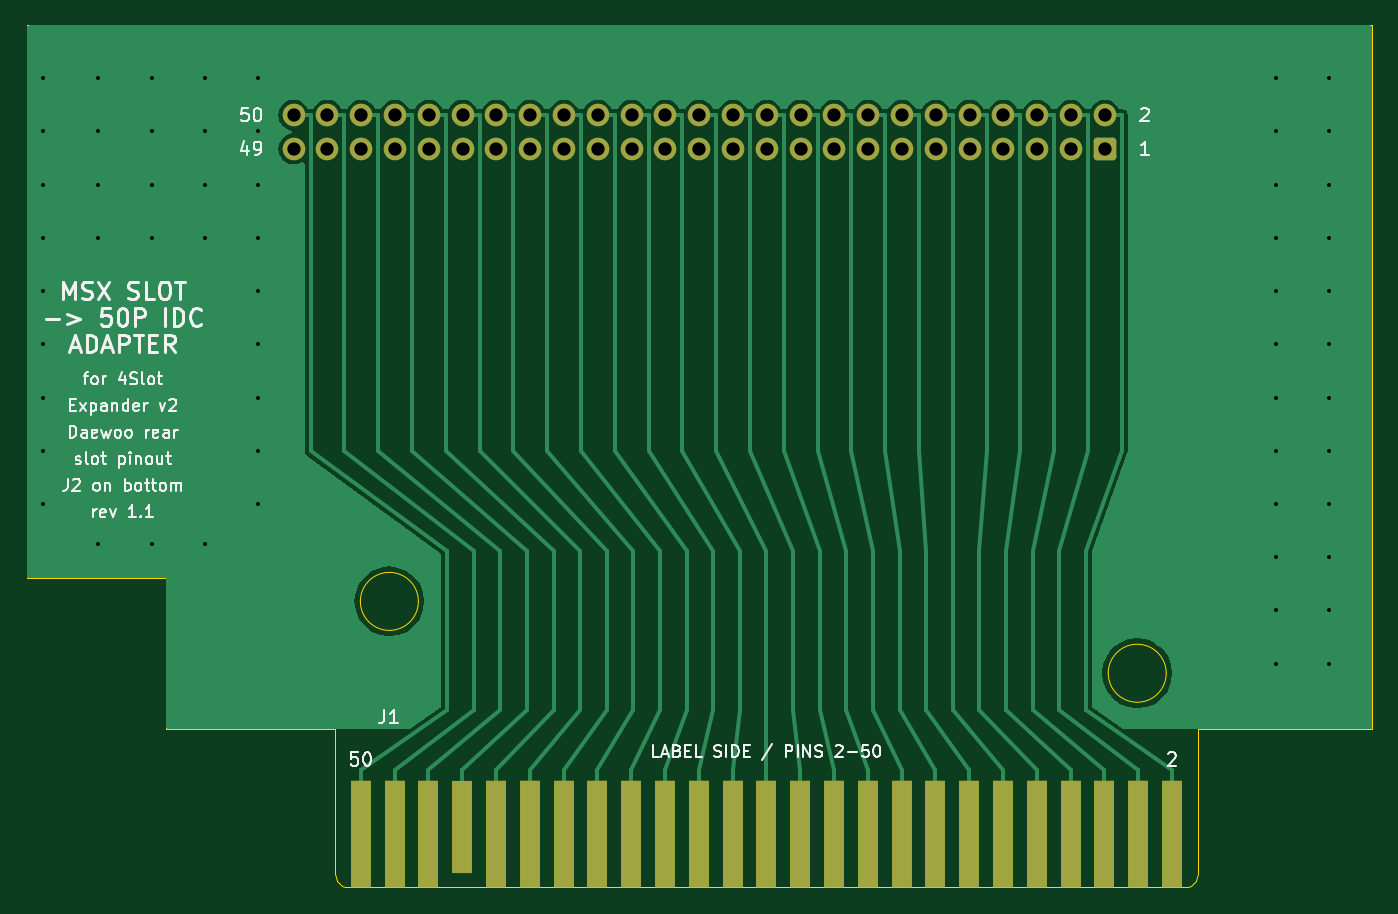
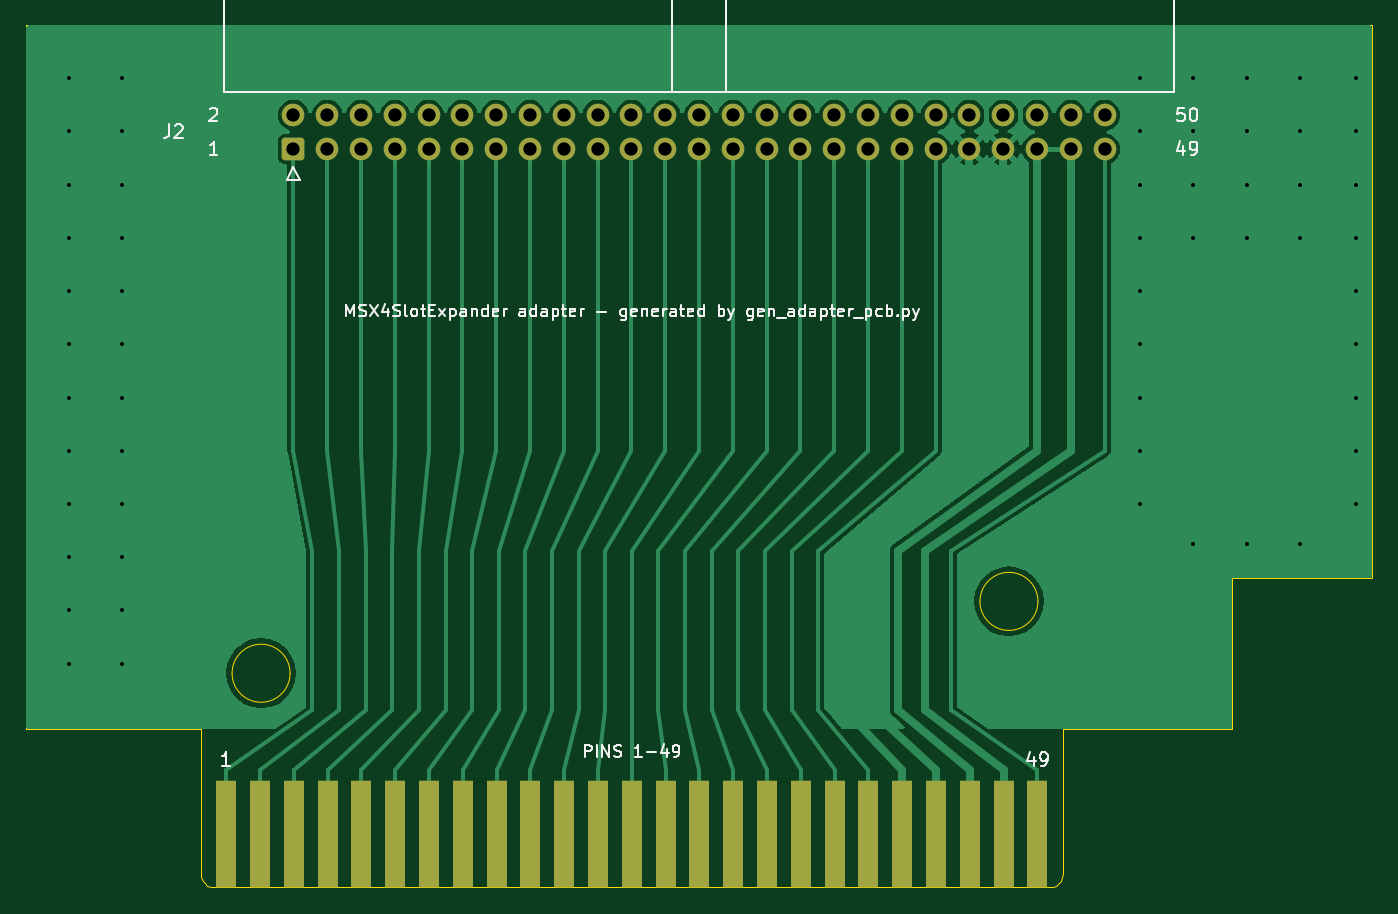
Circuit board: 11 layer files. Board 101.1 x 64.8 mm.
- bottom_copper: adapter-B_Cu.gbl (53055 bytes)
- bottom_mask: adapter-B_Mask.gbs (3110 bytes)
- paste: adapter-B_Paste.gbp (530 bytes)
- bottom_silk: adapter-B_Silkscreen.gbo (36205 bytes)
- outline: adapter-Edge_Cuts.gm1 (1940 bytes)
- top_copper: adapter-F_Cu.gtl (42256 bytes)
- top_mask: adapter-F_Mask.gts (3148 bytes)
- paste: adapter-F_Paste.gtp (530 bytes)
- top_silk: adapter-F_Silkscreen.gto (48977 bytes)
- drill: adapter-NPTH.drl (313 bytes)
- drill: adapter-PTH.drl (1933 bytes)

=== bottom_copper: adapter-B_Cu.gbl (53055 bytes, source omitted) ===
=== bottom_mask: adapter-B_Mask.gbs (3110 bytes, source withheld) ===
=== paste: adapter-B_Paste.gbp ===
G04 #@! TF.GenerationSoftware,KiCad,Pcbnew,8.0.9-8.0.9-0~ubuntu20.04.1*
G04 #@! TF.CreationDate,2026-11-12T21:34:06+09:00*
G04 #@! TF.ProjectId,adapter,61646170-7465-4722-9e6b-696361645f70,rev?*
G04 #@! TF.SameCoordinates,Original*
G04 #@! TF.FileFunction,Paste,Bot*
G04 #@! TF.FilePolarity,Positive*
%FSLAX46Y46*%
G04 Gerber Fmt 4.6, Leading zero omitted, Abs format (unit mm)*
G04 Created by KiCad (PCBNEW 8.0.9-8.0.9-0~ubuntu20.04.1) date 2026-11-12 21:34:06*
%MOMM*%
%LPD*%
G01*
G04 APERTURE LIST*
G04 APERTURE END LIST*
M02*

=== bottom_silk: adapter-B_Silkscreen.gbo (36205 bytes, source omitted) ===
=== outline: adapter-Edge_Cuts.gm1 ===
G04 #@! TF.GenerationSoftware,KiCad,Pcbnew,8.0.9-8.0.9-0~ubuntu20.04.1*
G04 #@! TF.CreationDate,2026-11-12T21:34:06+09:00*
G04 #@! TF.ProjectId,adapter,61646170-7465-4722-9e6b-696361645f70,rev?*
G04 #@! TF.SameCoordinates,Original*
G04 #@! TF.FileFunction,Profile,NP*
%FSLAX46Y46*%
G04 Gerber Fmt 4.6, Leading zero omitted, Abs format (unit mm)*
G04 Created by KiCad (PCBNEW 8.0.9-8.0.9-0~ubuntu20.04.1) date 2026-11-12 21:34:06*
%MOMM*%
%LPD*%
G01*
G04 APERTURE LIST*
G04 #@! TA.AperFunction,Profile*
%ADD10C,0.100000*%
G04 #@! TD*
G04 APERTURE END LIST*
D10*
X106855800Y-82773900D02*
X106597000Y-82808000D01*
X19602000Y-59567000D02*
X19602000Y-18038000D01*
X105242000Y-66718000D02*
G75*
G02*
X100882000Y-66718000I-2180000J0D01*
G01*
X100882000Y-66718000D02*
G75*
G02*
X105242000Y-66718000I2180000J0D01*
G01*
X43104900Y-82515100D02*
X42946000Y-82308000D01*
X42812000Y-70918000D02*
X30112000Y-70918000D01*
X107097000Y-82674000D02*
X106855800Y-82773900D01*
X30112000Y-70918000D02*
X30112000Y-59567000D01*
X43553200Y-82773900D02*
X43312000Y-82674000D01*
X107597000Y-70918000D02*
X107597000Y-81808000D01*
X120692000Y-70918000D02*
X107597000Y-70918000D01*
X107597000Y-81808000D02*
X107562900Y-82066800D01*
X43812000Y-82808000D02*
X43553200Y-82773900D01*
X49042000Y-61318000D02*
G75*
G02*
X44682000Y-61318000I-2180000J0D01*
G01*
X44682000Y-61318000D02*
G75*
G02*
X49042000Y-61318000I2180000J0D01*
G01*
X107463000Y-82308000D02*
X107304100Y-82515100D01*
X42946000Y-82308000D02*
X42846100Y-82066800D01*
X107304100Y-82515100D02*
X107097000Y-82674000D01*
X106597000Y-82808000D02*
X43812000Y-82808000D01*
X30112000Y-59567000D02*
X19602000Y-59567000D01*
X19602000Y-18038000D02*
X120692000Y-18038000D01*
X107562900Y-82066800D02*
X107463000Y-82308000D01*
X43312000Y-82674000D02*
X43104900Y-82515100D01*
X42846100Y-82066800D02*
X42812000Y-81808000D01*
X42812000Y-81808000D02*
X42812000Y-70918000D01*
X120692000Y-18038000D02*
X120692000Y-70918000D01*
M02*

=== top_copper: adapter-F_Cu.gtl (42256 bytes, source omitted) ===
=== top_mask: adapter-F_Mask.gts (3148 bytes, source withheld) ===
=== paste: adapter-F_Paste.gtp ===
G04 #@! TF.GenerationSoftware,KiCad,Pcbnew,8.0.9-8.0.9-0~ubuntu20.04.1*
G04 #@! TF.CreationDate,2026-11-12T21:34:06+09:00*
G04 #@! TF.ProjectId,adapter,61646170-7465-4722-9e6b-696361645f70,rev?*
G04 #@! TF.SameCoordinates,Original*
G04 #@! TF.FileFunction,Paste,Top*
G04 #@! TF.FilePolarity,Positive*
%FSLAX46Y46*%
G04 Gerber Fmt 4.6, Leading zero omitted, Abs format (unit mm)*
G04 Created by KiCad (PCBNEW 8.0.9-8.0.9-0~ubuntu20.04.1) date 2026-11-12 21:34:06*
%MOMM*%
%LPD*%
G01*
G04 APERTURE LIST*
G04 APERTURE END LIST*
M02*

=== top_silk: adapter-F_Silkscreen.gto (48977 bytes, source omitted) ===
=== drill: adapter-NPTH.drl ===
M48
; DRILL file {KiCad 8.0.9-8.0.9-0~ubuntu20.04.1} date 2026-11-12T21:34:06+0900
; FORMAT={-:-/ absolute / metric / decimal}
; #@! TF.CreationDate,2026-11-12T21:34:06+09:00
; #@! TF.GenerationSoftware,Kicad,Pcbnew,8.0.9-8.0.9-0~ubuntu20.04.1
; #@! TF.FileFunction,NonPlated,1,2,NPTH
FMAT,2
METRIC
%
G90
G05
M30

=== drill: adapter-PTH.drl ===
M48
; DRILL file {KiCad 8.0.9-8.0.9-0~ubuntu20.04.1} date 2026-11-12T21:34:06+0900
; FORMAT={-:-/ absolute / metric / decimal}
; #@! TF.CreationDate,2026-11-12T21:34:06+09:00
; #@! TF.GenerationSoftware,Kicad,Pcbnew,8.0.9-8.0.9-0~ubuntu20.04.1
; #@! TF.FileFunction,Plated,1,2,PTH
FMAT,2
METRIC
; #@! TA.AperFunction,Plated,PTH,ViaDrill
T1C0.300
; #@! TA.AperFunction,Plated,PTH,ComponentDrill
T2C1.000
%
G90
G05
T1
X20.8Y-22.0
X20.8Y-26.0
X20.8Y-30.0
X20.8Y-34.0
X20.8Y-38.0
X20.8Y-42.0
X20.8Y-46.0
X20.8Y-50.0
X20.8Y-54.0
X25.0Y-22.0
X25.0Y-26.0
X25.0Y-30.0
X25.0Y-34.0
X25.0Y-57.0
X29.0Y-22.0
X29.0Y-26.0
X29.0Y-30.0
X29.0Y-34.0
X29.0Y-57.0
X33.0Y-22.0
X33.0Y-26.0
X33.0Y-30.0
X33.0Y-34.0
X33.0Y-57.0
X37.0Y-22.0
X37.0Y-26.0
X37.0Y-30.0
X37.0Y-34.0
X37.0Y-38.0
X37.0Y-42.0
X37.0Y-46.0
X37.0Y-50.0
X37.0Y-54.0
X113.5Y-22.0
X113.5Y-26.0
X113.5Y-30.0
X113.5Y-34.0
X113.5Y-38.0
X113.5Y-42.0
X113.5Y-46.0
X113.5Y-50.0
X113.5Y-54.0
X113.5Y-58.0
X113.5Y-62.0
X113.5Y-66.0
X117.5Y-22.0
X117.5Y-26.0
X117.5Y-30.0
X117.5Y-34.0
X117.5Y-38.0
X117.5Y-42.0
X117.5Y-46.0
X117.5Y-50.0
X117.5Y-54.0
X117.5Y-58.0
X117.5Y-62.0
X117.5Y-66.0
T2
X39.667Y-24.778
X39.667Y-27.318
X42.207Y-24.778
X42.207Y-27.318
X44.747Y-24.778
X44.747Y-27.318
X47.287Y-24.778
X47.287Y-27.318
X49.827Y-24.778
X49.827Y-27.318
X52.367Y-24.778
X52.367Y-27.318
X54.907Y-24.778
X54.907Y-27.318
X57.447Y-24.778
X57.447Y-27.318
X59.987Y-24.778
X59.987Y-27.318
X62.527Y-24.778
X62.527Y-27.318
X65.067Y-24.778
X65.067Y-27.318
X67.607Y-24.778
X67.607Y-27.318
X70.147Y-24.778
X70.147Y-27.318
X72.687Y-24.778
X72.687Y-27.318
X75.227Y-24.778
X75.227Y-27.318
X77.767Y-24.778
X77.767Y-27.318
X80.307Y-24.778
X80.307Y-27.318
X82.847Y-24.778
X82.847Y-27.318
X85.387Y-24.778
X85.387Y-27.318
X87.927Y-24.778
X87.927Y-27.318
X90.467Y-24.778
X90.467Y-27.318
X93.007Y-24.778
X93.007Y-27.318
X95.547Y-24.778
X95.547Y-27.318
X98.087Y-24.778
X98.087Y-27.318
X100.627Y-24.778
X100.627Y-27.318
M30
